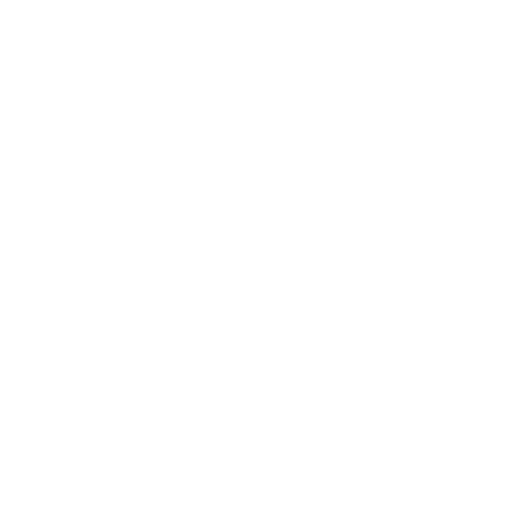
t = 0.00 s
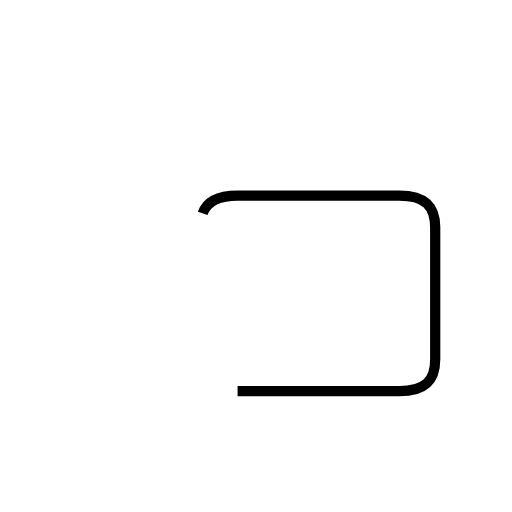
t = 1.78 s
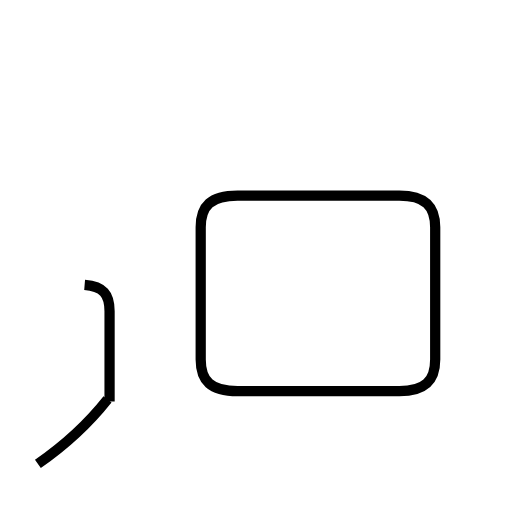
t = 3.04 s
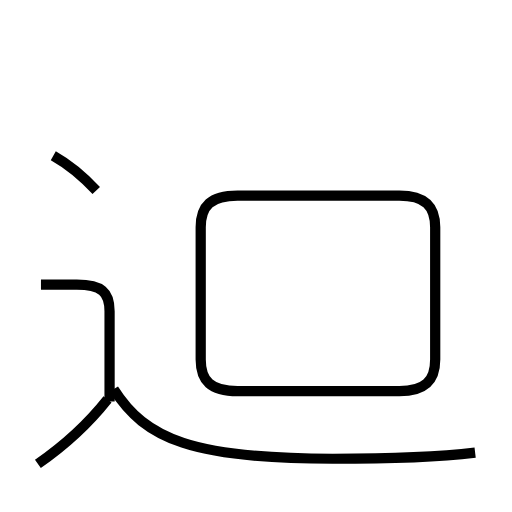
t = 4.46 s
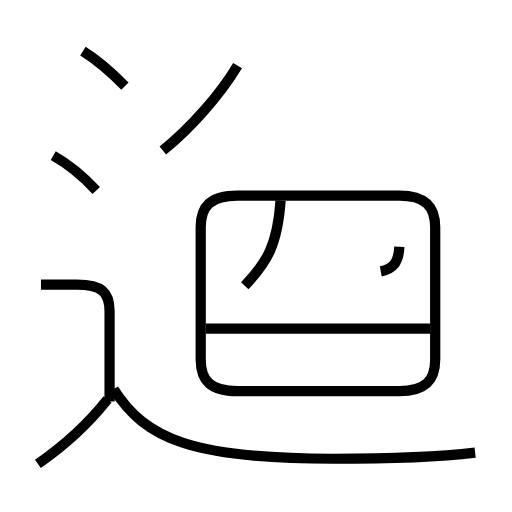
t = 5.98 s
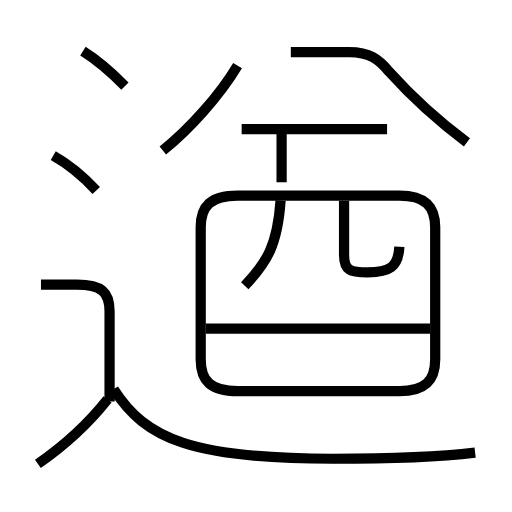
t = 7.47 s

The animated SVG that drew these frames (rendered in a browser with its animation timeline set to each time). Animation: 13 SMIL elements (animate=13); one cycle of 7.47 s.

<?xml version='1.0' encoding='utf-8'?>
<svg viewBox="0.0 -6.0 50.0 50.0" version="1.1" xmlns="http://www.w3.org/2000/svg"><rect x="-1000" y="-1000" width="2000" height="2000" stroke="white" fill="white" /><g style="fill:none;stroke:#000000;stroke-width:1"><path d="M 23.2 -5.8 L 39.0 -5.8 C 41.5 -5.8 42.5 -6.8 42.5 -8.9 L 42.5 -21.8 C 42.5 -23.9 41.5 -24.9 39.0 -24.9 L 23.2 -24.9 C 20.6 -24.9 19.6 -23.9 19.6 -21.8 L 19.6 -8.9 C 19.6 -6.8 20.6 -5.8 23.2 -5.8 Z " transform="translate(0.0 38.0)" stroke-dasharray="79.2093681247821" stroke-dashoffset="79.2093681247821"><animate attributeName="stroke-dashoffset" from="79.2093681247821" to="0" dur="2.376281043743463s" begin="0s" fill="freeze" /></path><path d="M 3.7 1.3 C 6.3 -0.5 8.6 -2.6 10.5 -5.0 " transform="translate(0.0 38.0)" stroke-dasharray="9.30374869570487" stroke-dashoffset="9.30374869570487"><animate attributeName="stroke-dashoffset" from="9.30374869570487" to="0" dur="0.2791124608711461s" begin="2.376281043743463s" fill="freeze" /></path><path d="M 10.7 -4.8 L 10.7 -13.6 C 10.7 -15.5 9.9 -16.2 7.5 -16.2 L 4.0 -16.2 " transform="translate(0.0 38.0)" stroke-dasharray="17.12111166172272" stroke-dashoffset="17.12111166172272"><animate attributeName="stroke-dashoffset" from="17.12111166172272" to="0" dur="0.5136333498516815s" begin="2.6553935046146093s" fill="freeze" /></path><path d="M 46.4 0.2 C 42.2 0.7 38.0 0.8 32.5 0.8 C 18.9 0.8 14.2 -1.1 11.1 -6.0 " transform="translate(0.0 38.0)" stroke-dasharray="37.44431839020292" stroke-dashoffset="37.44431839020292"><animate attributeName="stroke-dashoffset" from="37.44431839020292" to="0" dur="1.1233295517060877s" begin="3.1690268544662907s" fill="freeze" /></path><path d="M 9.4 -25.4 C 8.0 -26.9 6.8 -27.9 5.2 -28.8 " transform="translate(0.0 38.0)" stroke-dasharray="5.427444565885084" stroke-dashoffset="5.427444565885084"><animate attributeName="stroke-dashoffset" from="5.427444565885084" to="0" dur="0.16282333697655252s" begin="4.292356406172378s" fill="freeze" /></path><path d="M 42.0 -11.9 L 20.1 -11.9 " transform="translate(0.0 38.0)" stroke-dasharray="21.9" stroke-dashoffset="21.9"><animate attributeName="stroke-dashoffset" from="21.9" to="0" dur="0.6569999999999999s" begin="4.455179743148931s" fill="freeze" /></path><path d="M 15.9 -29.3 C 18.5 -31.4 21.4 -34.6 23.2 -37.6 " transform="translate(0.0 38.0)" stroke-dasharray="11.103577931540245" stroke-dashoffset="11.103577931540245"><animate attributeName="stroke-dashoffset" from="11.103577931540245" to="0" dur="0.33310733794620734s" begin="5.112179743148931s" fill="freeze" /></path><path d="M 12.2 -35.6 C 10.8 -37.0 9.7 -38.0 8.1 -39.0 " transform="translate(0.0 38.0)" stroke-dasharray="5.339504050256591" stroke-dashoffset="5.339504050256591"><animate attributeName="stroke-dashoffset" from="5.339504050256591" to="0" dur="0.1601851215076977s" begin="5.445287081095138s" fill="freeze" /></path><path d="M 23.9 -16.1 C 26.1 -18.4 27.1 -20.1 27.4 -24.4 " transform="translate(0.0 38.0)" stroke-dasharray="9.254818682114074" stroke-dashoffset="9.254818682114074"><animate attributeName="stroke-dashoffset" from="9.254818682114074" to="0" dur="0.27764456046342223s" begin="5.605472202602836s" fill="freeze" /></path><path d="M 39.0 -19.9 C 38.9 -17.9 38.0 -17.4 35.9 -17.4 C 34.2 -17.4 33.6 -17.6 33.6 -19.1 L 33.6 -24.4 " transform="translate(0.0 38.0)" stroke-dasharray="13.322667601623255" stroke-dashoffset="13.322667601623255"><animate attributeName="stroke-dashoffset" from="13.322667601623255" to="0" dur="0.3996800280486976s" begin="5.8831167630662575s" fill="freeze" /></path><path d="M 27.5 -26.2 L 27.5 -31.1 " transform="translate(0.0 38.0)" stroke-dasharray="4.900000000000002" stroke-dashoffset="4.900000000000002"><animate attributeName="stroke-dashoffset" from="4.900000000000002" to="0" dur="0.14700000000000005s" begin="6.282796791114955s" fill="freeze" /></path><path d="M 37.8 -31.4 L 23.6 -31.4 " transform="translate(0.0 38.0)" stroke-dasharray="14.199999999999996" stroke-dashoffset="14.199999999999996"><animate attributeName="stroke-dashoffset" from="14.199999999999996" to="0" dur="0.4259999999999999s" begin="6.429796791114955s" fill="freeze" /></path><path d="M 45.6 -30.1 C 42.5 -32.4 39.8 -35.0 38.0 -37.0 C 37.0 -38.2 36.1 -38.9 34.1 -38.9 L 28.4 -38.9" transform="translate(0.0 38.0)" stroke-dasharray="20.50506444981296" stroke-dashoffset="20.50506444981296"><animate attributeName="stroke-dashoffset" from="20.50506444981296" to="0" dur="0.6151519334943888s" begin="6.8557967911149555s" fill="freeze" /></path></g></svg>
